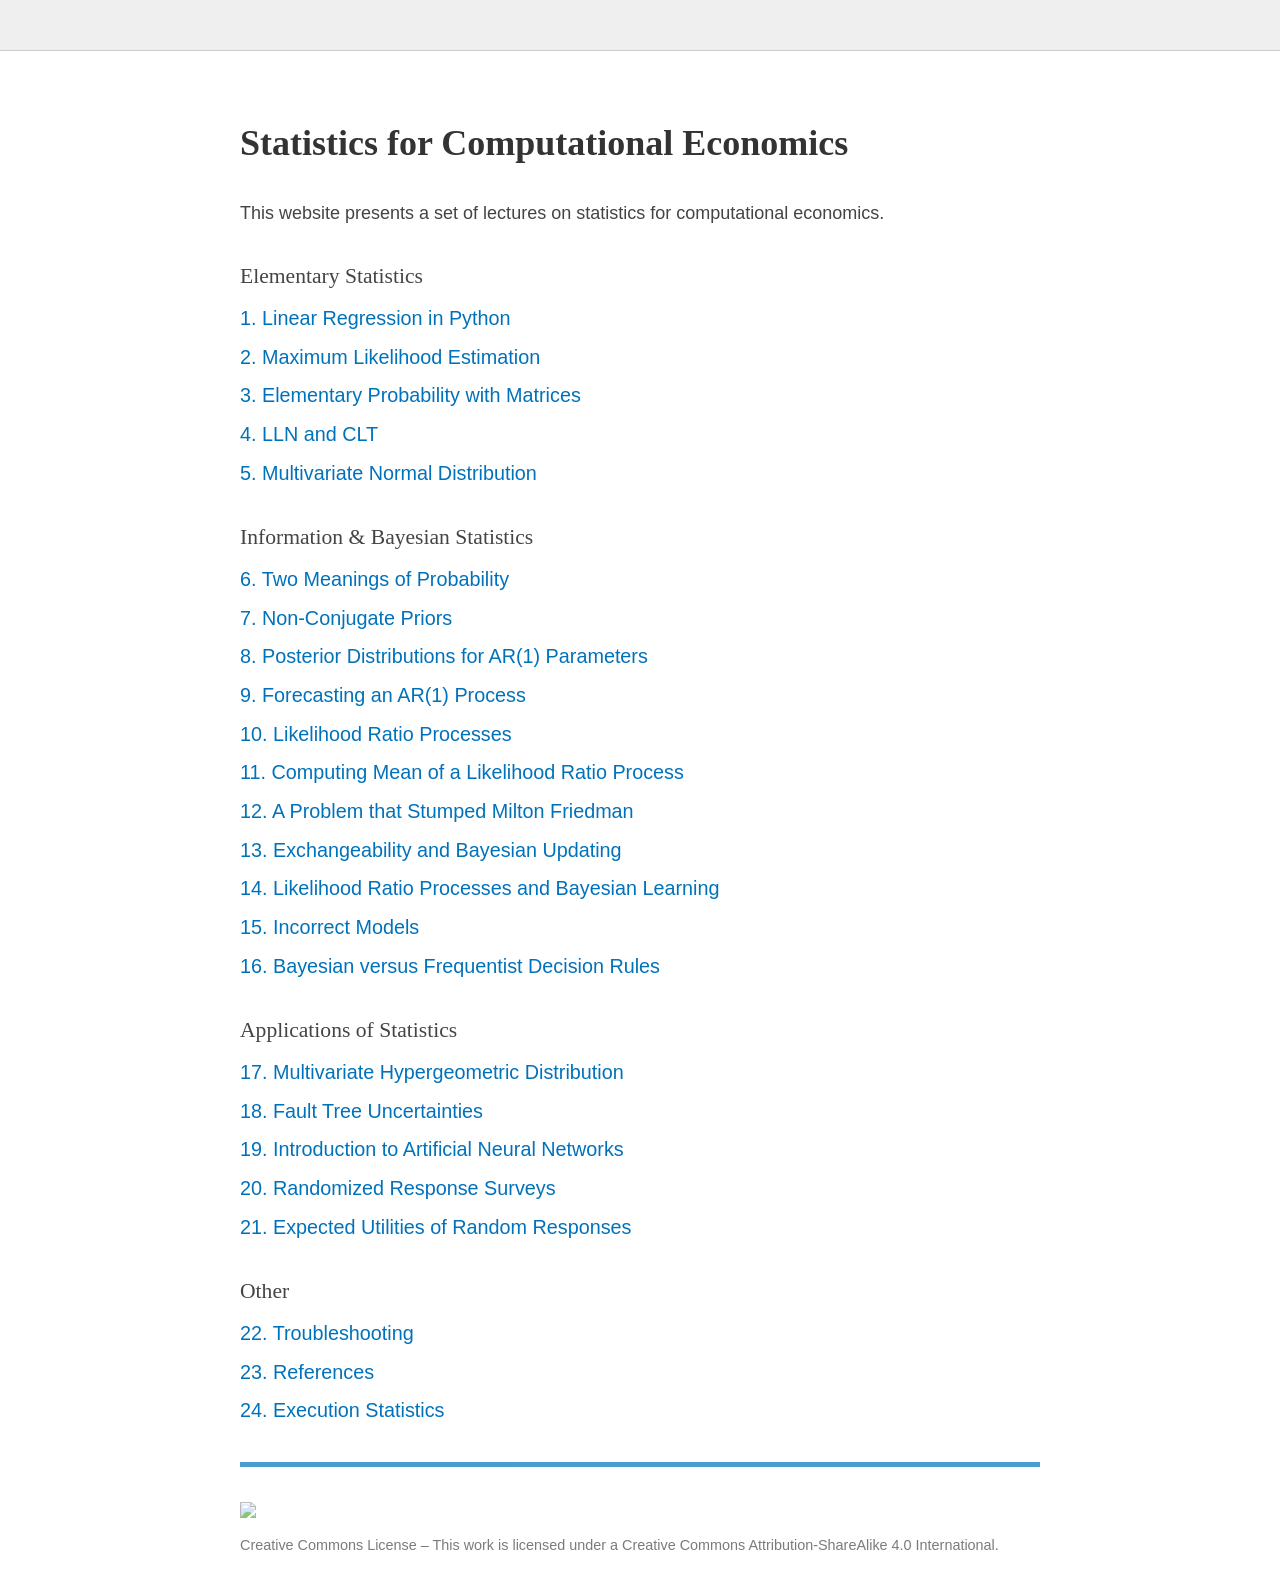

repository: QuantEcon/lecture-stats · page: intro.html · generator: jekyll

---
jupytext:
  text_representation:
    extension: .md
    format_name: myst
kernelspec:
  display_name: Python 3
  language: python
  name: python3
---

# Statistics for Computational Economics

This website presents a set of lectures on statistics for computational economics.

```{tableofcontents}
```
